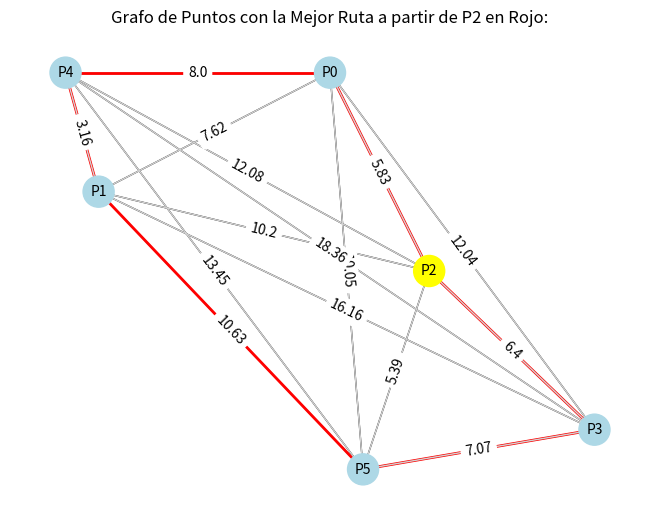

Write the Python code that produced this figure.
import numpy as np
import random
import networkx as nx
import matplotlib.pyplot as plt
from itertools import permutations
from scipy.spatial.distance import cdist

# elegant_print - poner separadores en los prints que se usan de cabecera
def elegant_print(texto, cant_separador):
    print("="*cant_separador)
    print(texto)
    print("-"*cant_separador)

# n_points -- Funcion extrae n puntos con coordenadas enteras aleatorias
def n_points(n, rng_inf, rng_supp):
    puntos_dict = {}

    # N puntos aleatorios, key = "P" + id_nodo
    for i in range(n):
        nombre = "P" + str(i)
        x = random.randint(rng_inf, rng_supp)
        y = random.randint(rng_inf, rng_supp)
        puntos_dict[nombre] = (x, y)

        #Calculo una matriz de distancias entre puntos
        coordenadas = np.array(list(puntos_dict.values()))
        distancias = np.round(cdist(coordenadas, coordenadas), 2)

    return puntos_dict, distancias


# calcular_distancia_total -- dada una ruta, calculo la distncia total, basado  en los pesos asignados a las aristas
def calcular_distancia_total(grafo, ruta):
    distancia_total = 0
    for i in range(len(ruta) - 1):
        distancia_total += grafo[ruta[i]][ruta[i + 1]]['weight']
    # Añadir la distancia de regreso al punto de inicio
    distancia_total += grafo[ruta[-1]][ruta[0]]['weight']
    return distancia_total

# mejor_ruta_tsp -- encontrar mejor ruta a partir de un nodo -- utilizamos un enfoque brute force.
def mejor_ruta_tsp(grafo, nombres, nodo_inicial):
    mejor_distancia = float('inf')
    mejor_ruta = None

    # Permutaciones para todos los nodos, partiendo del inicial
    for perm in permutations(nombres):
        if perm[0] == nodo_inicial:  # Asegurar que la ruta comience desde el nodo inicial
            distancia = calcular_distancia_total(grafo, perm)
            if distancia < mejor_distancia:
                mejor_distancia = distancia
                mejor_ruta = perm

    return mejor_ruta, mejor_distancia


# generar_mejor ruta -- Genera la mejor ruta basado en puntos, distancias y un nodo de inicio
def generar_mejor_ruta(dic_points, dist, init_node):
    # claves del diccionario
    keys = list(dic_points.keys())

    # grafo vacio
    G = nx.Graph()

    # nodos basados en mis puntos
    for nombre, coords in dic_points.items():
        G.add_node(nombre, pos=coords)

    # tomar para cada arista la distancia correspondiente
    for i in range(len(keys)):
        for j in range(len(keys)):
            if i != j:  # No agregar distancia a sí mismo
                G.add_edge(keys[i], keys[j], weight=dist[i, j])

    ruta, distancia_total = mejor_ruta_tsp(G, keys, init_node)

    # sE imprime la mejor ruta
    print(
        f"La mejor ruta a partir de {init_node} es: {' -> '.join(ruta)} con una distancia total de: {distancia_total}")

    # Generar las posiciones y pesos de las aristas para graficar
    pos = nx.get_node_attributes(G, 'pos')  # posiciones
    weights = nx.get_edge_attributes(G, 'weight')  # pesos

    # El nodo de inicio se colocara con color amarillo
    color_map = ['lightblue' if node != init_node else 'yellow' for node in G.nodes()]

    # dibujar nodos
    nx.draw(G, pos, with_labels=True, node_size=500, node_color=color_map, font_size=10)

    # En primer lugar se seleccionan los colores para aristas que se correspondan con la mejor ruta encontrada.
    for i in range(len(ruta)):

        if i == len(ruta) - 1:
            edge_color = 'red'  # Última arista de regreso al inicio
            nx.draw_networkx_edges(G, pos, edgelist=[(ruta[i], ruta[0])], edge_color=edge_color, width=2)
        else:
            edge_color = 'red'
            nx.draw_networkx_edges(G, pos, edgelist=[(ruta[i], ruta[i + 1])], edge_color=edge_color, width=2)

    # Dibujar aristas regulares
    edges_to_draw = set(G.edges()) - set(zip(ruta[:-1], ruta[1:])) - {(ruta[-1], ruta[0])}
    nx.draw_networkx_edges(G, pos, edgelist=edges_to_draw, edge_color='lightgray')

    # Grafo final aristas + pesos
    nx.draw_networkx_edge_labels(G, pos, edge_labels=weights)

    plt.title(f"Grafo de Puntos con la Mejor Ruta a partir de {init_node} en Rojo:")
    plt.show()
    # main -- flujo de ejecucion:


def main():
    # Variables:
    num_aleatorio_puntos = 6
    min_eje_coordenadas = 4
    max_eje_coordenadas = 20

    # Generacion aleatoria de puntos y distancias
    dic_points, distancias = n_points(num_aleatorio_puntos, min_eje_coordenadas, max_eje_coordenadas)
    # Nodo aleatorio del que partira el viajante
    nodo_inicial = random.choice(list(dic_points.keys()))

    # Impresión  de puntos originales:
    elegant_print("Problema del viajante: ", 150)
    print("Puntos aleatorios generados")
    print(dic_points)

    # Problema resuelto:
    elegant_print("Resolución con los puntos aleatorios generados", 150)
    generar_mejor_ruta(dic_points, distancias, nodo_inicial)

    # ejecuta el main:


if __name__ == "__main__":
    main()
